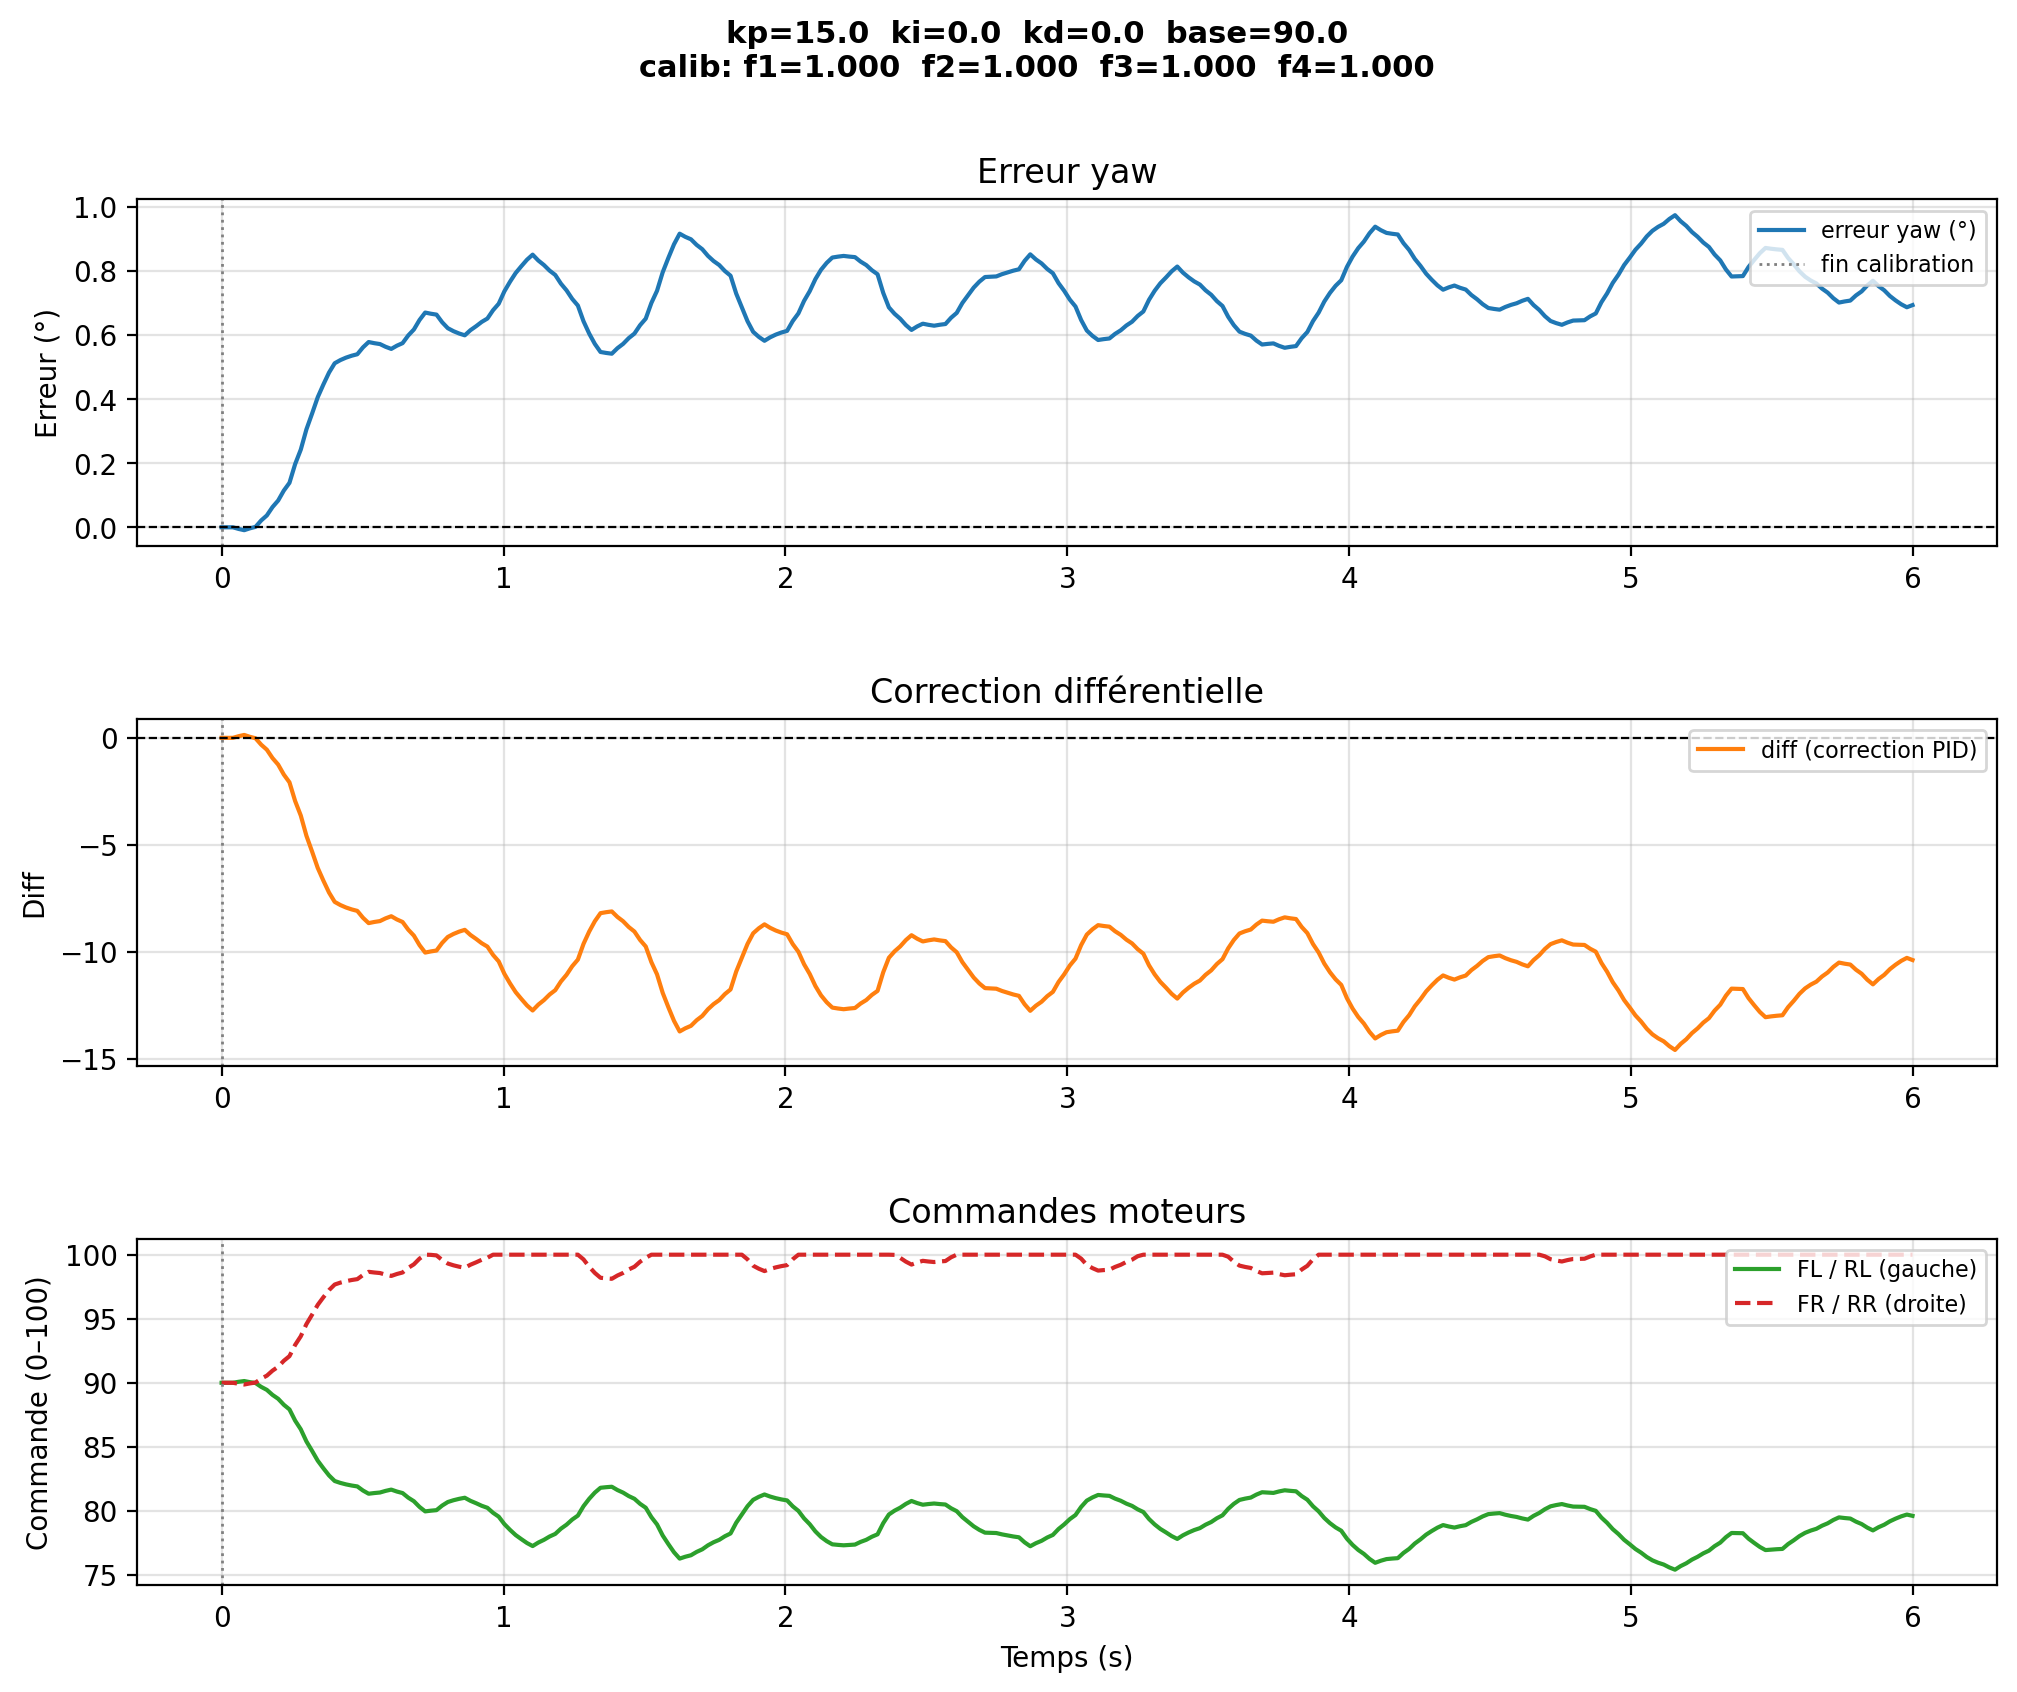

Data behind this chart, as committed beside it:
# kp=15.0  ki=0.0  kd=0.0  base=90.0
# calib_factors  f1=1.0000  f2=1.0000  f…
time, yaw, err_deg, diff, fl, rl, fr, rr, phase
1.2220007192809135e-06, -150.3, 0.0, 0.0, 90.0, 90.0, 90.0, 90.0, pid
0.02006, -150.3, 0.0, 0.0, 90.0, 90.0, 90.0, 90.0, pid
0.04013, -150.3, 0.0, 0.0, 90.0, 90.0, 90.0, 90.0, pid
0.06019, -150.3, -0.005083, 0.07625, 90.08, 90.08, 89.92, 89.92, pid
0.08025, -150.3, -0.009039, 0.1356, 90.14, 90.14, 89.86, 89.86, pid
0.1003, -150.3, -0.003222, 0.04833, 90.05, 90.05, 89.95, 89.95, pid
0.1204, -150.3, 0.001305, -0.01958, 89.98, 89.98, 90.02, 90.02, pid
0.1404, -150.3, 0.02135, -0.3202, 89.68, 89.68, 90.32, 90.32, pid
0.1605, -150.3, 0.03694, -0.5542, 89.45, 89.45, 90.55, 90.55, pid
0.1805, -150.3, 0.06306, -0.9459, 89.05, 89.05, 90.95, 90.95, pid
0.2006, -150.4, 0.08338, -1.251, 88.75, 88.75, 91.25, 91.25, pid
0.2207, -150.4, 0.1144, -1.717, 88.28, 88.28, 91.72, 91.72, pid
0.2407, -150.4, 0.1386, -2.079, 87.92, 87.92, 92.08, 92.08, pid
0.2608, -150.5, 0.1968, -2.952, 87.05, 87.05, 92.95, 92.95, pid
0.2808, -150.5, 0.2421, -3.632, 86.37, 86.37, 93.63, 93.63, pid
0.3009, -150.6, 0.3053, -4.58, 85.42, 85.42, 94.58, 94.58, pid
0.321, -150.6, 0.3545, -5.318, 84.68, 84.68, 95.32, 95.32, pid
0.341, -150.7, 0.4055, -6.082, 83.92, 83.92, 96.08, 96.08, pid
0.3611, -150.7, 0.4452, -6.678, 83.32, 83.32, 96.68, 96.68, pid
0.3811, -150.8, 0.4824, -7.236, 82.76, 82.76, 97.24, 97.24, pid
0.4012, -150.8, 0.5114, -7.671, 82.33, 82.33, 97.67, 97.67, pid
0.4213, -150.8, 0.5212, -7.819, 82.18, 82.18, 97.82, 97.82, pid
0.4413, -150.8, 0.5289, -7.933, 82.07, 82.07, 97.93, 97.93, pid
0.4614, -150.8, 0.5349, -8.023, 81.98, 81.98, 98.02, 98.02, pid
0.4814, -150.8, 0.5395, -8.092, 81.91, 81.91, 98.09, 98.09, pid
0.5015, -150.8, 0.5609, -8.413, 81.59, 81.59, 98.41, 98.41, pid
0.5216, -150.9, 0.5775, -8.663, 81.34, 81.34, 98.66, 98.66, pid
0.5416, -150.9, 0.574, -8.61, 81.39, 81.39, 98.61, 98.61, pid
0.5617, -150.9, 0.5712, -8.568, 81.43, 81.43, 98.57, 98.57, pid
0.5817, -150.8, 0.5627, -8.441, 81.56, 81.56, 98.44, 98.44, pid
0.6018, -150.8, 0.5561, -8.341, 81.66, 81.66, 98.34, 98.34, pid
0.6219, -150.9, 0.5662, -8.493, 81.51, 81.51, 98.49, 98.49, pid
0.6419, -150.9, 0.574, -8.611, 81.39, 81.39, 98.61, 98.61, pid
0.662, -150.9, 0.5979, -8.969, 81.03, 81.03, 98.97, 98.97, pid
0.682, -150.9, 0.6165, -9.248, 80.75, 80.75, 99.25, 99.25, pid
0.7021, -150.9, 0.6463, -9.694, 80.31, 80.31, 99.69, 99.69, pid
0.7222, -151, 0.6694, -10.04, 79.96, 79.96, 100.0, 100.0, pid
0.7422, -151, 0.6658, -9.987, 80.01, 80.01, 99.99, 99.99, pid
0.7623, -150.9, 0.663, -9.945, 80.05, 80.05, 99.95, 99.95, pid
0.7823, -150.9, 0.6392, -9.588, 80.41, 80.41, 99.59, 99.59, pid
0.8024, -150.9, 0.6207, -9.311, 80.69, 80.69, 99.31, 99.31, pid
0.8225, -150.9, 0.6114, -9.171, 80.83, 80.83, 99.17, 99.17, pid
0.8425, -150.9, 0.6041, -9.062, 80.94, 80.94, 99.06, 99.06, pid
0.8626, -150.9, 0.5985, -8.977, 81.02, 81.02, 98.98, 98.98, pid
0.8826, -150.9, 0.6144, -9.216, 80.78, 80.78, 99.22, 99.22, pid
0.9027, -150.9, 0.6268, -9.403, 80.6, 80.6, 99.4, 99.4, pid
0.9228, -150.9, 0.6403, -9.605, 80.4, 80.4, 99.6, 99.6, pid
0.9428, -150.9, 0.6508, -9.762, 80.24, 80.24, 99.76, 99.76, pid
0.9629, -151, 0.6767, -10.15, 79.85, 79.85, 100.0, 100.0, pid
0.9829, -151, 0.6969, -10.45, 79.55, 79.55, 100.0, 100.0, pid
1.003, -151, 0.7355, -11.03, 78.97, 78.97, 100.0, 100.0, pid
1.023, -151.1, 0.7655, -11.48, 78.52, 78.52, 100.0, 100.0, pid
1.043, -151.1, 0.7927, -11.89, 78.11, 78.11, 100.0, 100.0, pid
1.063, -151.1, 0.8139, -12.21, 77.79, 77.79, 100.0, 100.0, pid
1.083, -151.1, 0.8341, -12.51, 77.49, 77.49, 100.0, 100.0, pid
1.103, -151.1, 0.8499, -12.75, 77.25, 77.25, 100.0, 100.0, pid
1.123, -151.1, 0.8317, -12.48, 77.52, 77.52, 100.0, 100.0, pid
1.143, -151.1, 0.8175, -12.26, 77.74, 77.74, 100.0, 100.0, pid
... 242 more rows
